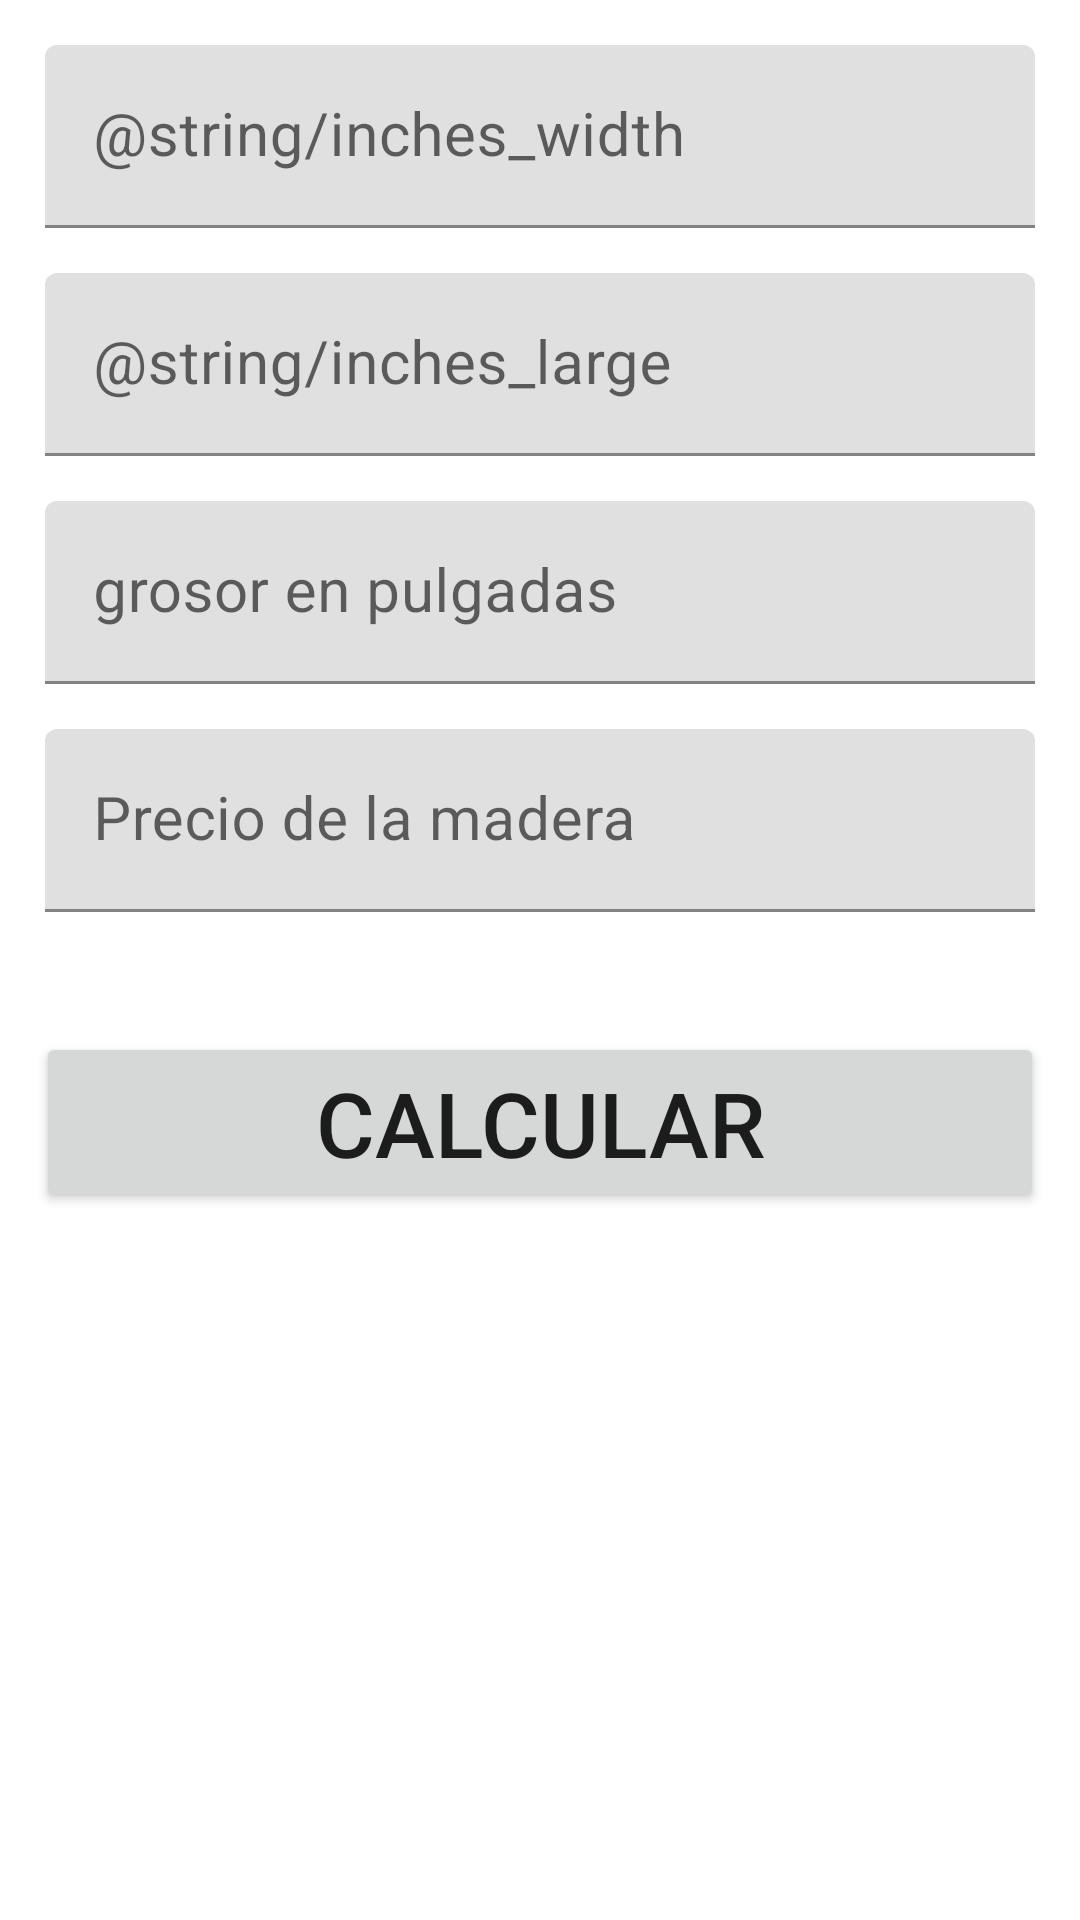

Write the Android layout XML for this screen, with the resource values it uses.
<!-- AndroidManifest.xml: application theme AppTheme -->
<!-- res/layout/activity_rectangle_price.xml -->
<?xml version="1.0" encoding="utf-8"?>
<layout xmlns:android="http://schemas.android.com/apk/res/android"
    xmlns:app="http://schemas.android.com/apk/res-auto"
    xmlns:tools="http://schemas.android.com/tools">

    <ScrollView
        android:layout_width="match_parent"
        android:layout_height="match_parent"
        android:background="?attr/colorPrimaryContainer">


        <androidx.constraintlayout.widget.ConstraintLayout
            android:layout_width="match_parent"
            android:layout_height="wrap_content"
            android:background="?attr/colorPrimaryContainer">

            <com.google.android.material.textfield.TextInputLayout
                android:id="@+id/text_field_inches_width"
                android:layout_width="match_parent"
                android:layout_height="wrap_content"
                android:layout_margin="15dp"
                android:hint="@string/inches_width"
                app:layout_constraintTop_toTopOf="parent">

                <com.google.android.material.textfield.TextInputEditText
                    android:id="@+id/input_inches_width"
                    android:layout_width="match_parent"
                    android:layout_height="wrap_content"
                    android:inputType="number"
                    android:textSize="20sp" />

            </com.google.android.material.textfield.TextInputLayout>

            <com.google.android.material.textfield.TextInputLayout
                android:id="@+id/text_field_inches_large"
                android:layout_width="match_parent"
                android:layout_height="wrap_content"
                android:layout_margin="15dp"
                android:hint="@string/inches_large"
                app:layout_constraintTop_toBottomOf="@id/text_field_inches_width">

                <com.google.android.material.textfield.TextInputEditText
                    android:id="@+id/input_inches_large"
                    android:layout_width="match_parent"
                    android:layout_height="wrap_content"
                    android:inputType="number"
                    android:textSize="20sp" />

            </com.google.android.material.textfield.TextInputLayout>

            <com.google.android.material.textfield.TextInputLayout
                android:id="@+id/text_inches_thickness"
                android:layout_width="match_parent"
                android:layout_height="wrap_content"
                android:layout_margin="15dp"
                android:hint="@string/thickness_wood"
                app:layout_constraintTop_toBottomOf="@id/text_field_inches_large">

                <com.google.android.material.textfield.TextInputEditText
                    android:id="@+id/input_inches_thickness"
                    android:layout_width="match_parent"
                    android:layout_height="wrap_content"
                    android:inputType="number"
                    android:textSize="20sp" />

            </com.google.android.material.textfield.TextInputLayout>

            <com.google.android.material.textfield.TextInputLayout
                android:id="@+id/text_price_wood"
                android:layout_width="match_parent"
                android:layout_height="wrap_content"
                android:layout_margin="15dp"
                android:hint="@string/option_wooden"
                app:layout_constraintTop_toBottomOf="@id/text_inches_thickness">

                <com.google.android.material.textfield.TextInputEditText
                    android:id="@+id/input_price_wood"
                    android:layout_width="match_parent"
                    android:layout_height="wrap_content"
                    android:inputType="number"
                    android:textSize="20sp" />

            </com.google.android.material.textfield.TextInputLayout>

            <Button
                android:id="@+id/btn_calculate"
                android:layout_width="match_parent"
                android:layout_height="wrap_content"
                android:layout_marginHorizontal="12dp"
                android:layout_marginTop="40dp"
                android:elevation="6dp"
                android:text="@string/calculate"
                android:textSize="30sp"
                app:cornerRadius="6dp"
                app:layout_constraintTop_toBottomOf="@id/text_price_wood" />

            <TextView
                android:id="@+id/txt_price"
                android:layout_width="0dp"
                android:layout_height="wrap_content"
                android:layout_margin="20dp"
                android:layout_marginTop="60dp"
                android:gravity="center"
                android:textSize="25sp"
                app:layout_constraintEnd_toEndOf="parent"
                app:layout_constraintStart_toStartOf="parent"
                app:layout_constraintTop_toBottomOf="@id/btn_calculate"
                tools:text="El precio es: 4400" />

        </androidx.constraintlayout.widget.ConstraintLayout>
    </ScrollView>
</layout>
<!-- resources referenced by this layout -->
<resources>
  <string name="calculate">Calcular</string>
  <string name="option_wooden">Precio de la madera</string>
  <string name="thickness_wood">grosor en pulgadas</string>
</resources>
